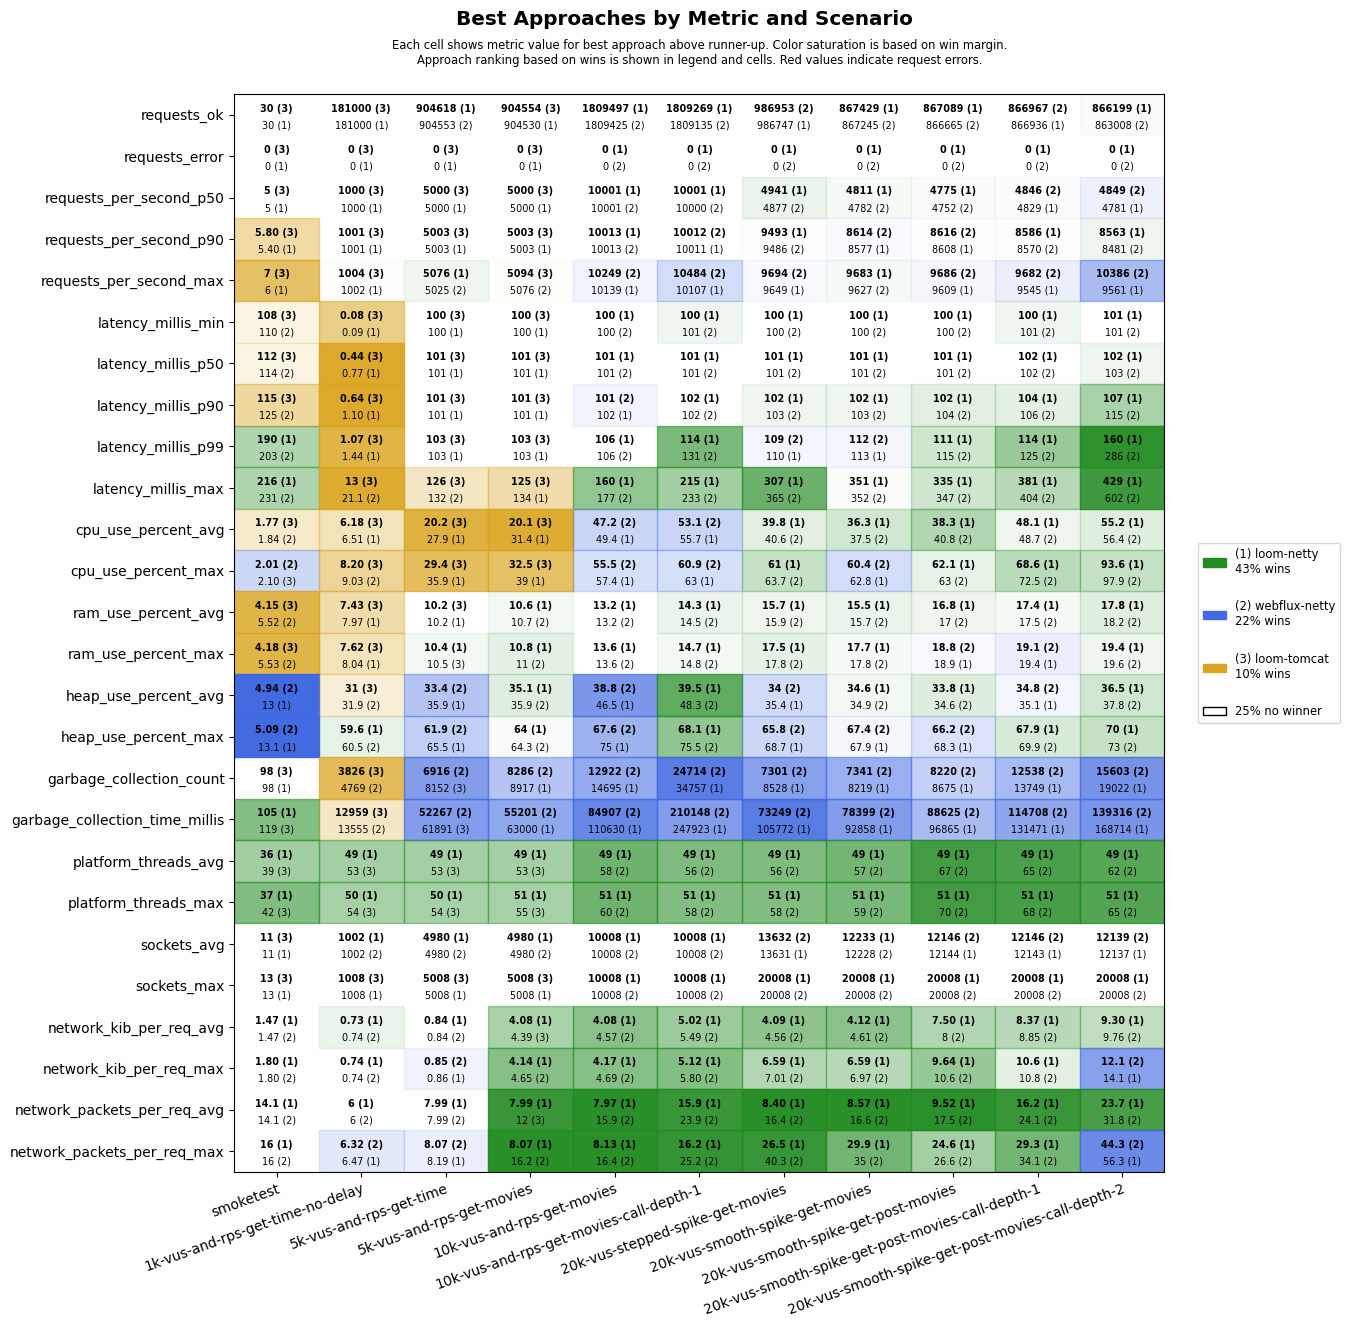

The data file committed next to this chart (first rows):
scenario, approach, requests_ok, requests_error, requests_per_second_p50, requests_per_second_p90, requests_per_second_max, latency_millis_min, latency_millis_p50, latency_millis_p90, latency_millis_p99, latency_millis_max, cpu_use_percent_avg, cpu_use_percent_max, ram_use_percent_avg, ram_use_percent_max, heap_use_percent_avg, heap_use_percent_max, garbage_collection_count, garbage_collection_time_millis, platform_threads_avg, platform_threads_max, sockets_avg, sockets_max
smoketest, loom-tomcat, 30, 0, 5, 5.80, 7, 108, 112, 115, 296, 354, 1.77, 2.10, 4.15, 4.18, 13.9, 14.3, 98, 119, 39, 42, 11, 13
smoketest, loom-netty, 30, 0, 5, 5.40, 6, 111, 117, 126, 190, 216, 2.14, 3.20, 5.57, 5.60, 13.0, 13.1, 98, 105, 36, 37, 11, 13
smoketest, webflux-netty, 30, 0, 5, 5.40, 6, 110, 114, 125, 203, 231, 1.84, 2.01, 5.52, 5.53, 4.94, 5.09, 126, 343, 54, 58, 11, 13
1k-vus-and-rps-get-time-no-delay, loom-tomcat, 181000, 0, 1000, 1001, 1004, 0.08, 0.44, 0.64, 1.07, 13.0, 6.18, 8.20, 7.43, 7.62, 31.0, 61.2, 3826, 12959, 53, 54, 996, 1008
1k-vus-and-rps-get-time-no-delay, loom-netty, 181000, 0, 1000, 1001, 1002, 0.09, 0.77, 1.10, 1.44, 27.9, 6.51, 9.77, 7.97, 8.04, 32.0, 59.6, 4787, 20741, 49, 50, 1002, 1008
1k-vus-and-rps-get-time-no-delay, webflux-netty, 180999, 0, 1000, 1001, 1002, 0.10, 0.84, 1.31, 1.67, 21.1, 6.64, 9.03, 8.05, 8.18, 31.9, 60.5, 4769, 13555, 56, 57, 1002, 1008
5k-vus-and-rps-get-time, loom-tomcat, 904523, 0, 5000, 5003, 5014, 100, 101, 101, 103, 126, 20.2, 29.4, 10.2, 10.5, 42.0, 71.9, 8152, 61891, 53, 54, 4955, 5008
5k-vus-and-rps-get-time, loom-netty, 904618, 0, 5000, 5003, 5076, 100, 101, 101, 103, 174, 27.9, 35.9, 10.2, 10.4, 35.9, 65.5, 8839, 72654, 49, 50, 4980, 5008
5k-vus-and-rps-get-time, webflux-netty, 904553, 0, 5000, 5003, 5025, 100, 101, 101, 103, 132, 28.5, 36.5, 10.3, 10.6, 33.4, 61.9, 6916, 52267, 56, 57, 4980, 5008
5k-vus-and-rps-get-movies, loom-tomcat, 904554, 0, 5000, 5003, 5094, 100, 101, 101, 103, 125, 20.1, 32.5, 10.9, 11.1, 41.8, 72.9, 11965, 65233, 53, 55, 4955, 5008
5k-vus-and-rps-get-movies, loom-netty, 904530, 0, 5000, 5003, 5036, 100, 101, 101, 103, 134, 31.4, 39.0, 10.6, 10.8, 35.1, 64.0, 8917, 63000, 49, 51, 4980, 5008
5k-vus-and-rps-get-movies, webflux-netty, 904528, 0, 5000, 5003, 5076, 100, 101, 102, 104, 134, 43.7, 50.1, 10.7, 11.0, 35.9, 64.3, 8286, 55201, 56, 58, 4980, 5008
10k-vus-and-rps-get-movies, loom-tomcat, 1799080, 9286, 10001, 10018, 11202, 100, 101, 102, 109, 60001, 52.8, 59.5, 13.6, 14.0, 46.6, 80.2, 28012, 184715, 53, 54, 9910, 10009
10k-vus-and-rps-get-movies, loom-netty, 1809497, 0, 10001, 10013, 10139, 100, 101, 102, 106, 160, 49.4, 57.4, 13.2, 13.6, 46.5, 75.0, 14695, 110630, 49, 51, 10008, 10008
10k-vus-and-rps-get-movies, webflux-netty, 1809425, 0, 10001, 10013, 10249, 100, 101, 101, 106, 177, 47.2, 55.5, 13.2, 13.6, 38.8, 67.6, 12922, 84907, 58, 60, 10008, 10008
10k-vus-and-rps-get-movies-call-depth-1, loom-tomcat, 1640346, 29927, 9132, 10088, 11306, 100, 112, 206, 20030, 60009, 72.0, 85.5, 14.2, 14.7, 74.8, 97.4, 230747, 2881459, 53, 54, 9985, 10031
10k-vus-and-rps-get-movies-call-depth-1, loom-netty, 1809269, 0, 10001, 10011, 10107, 100, 101, 102, 114, 215, 55.7, 63.0, 14.3, 14.7, 39.5, 68.1, 34757, 247923, 49, 51, 10008, 10008
10k-vus-and-rps-get-movies-call-depth-1, webflux-netty, 1809135, 0, 10000, 10012, 10484, 101, 101, 102, 131, 233, 53.1, 60.9, 14.5, 14.8, 48.3, 75.5, 24714, 210148, 56, 58, 10008, 10008
20k-vus-stepped-spike-get-movies, loom-tomcat, 604960, 30409, 3871, 3960, 4031, 100, 101, 101, 104, 60001, 24.2, 38.9, 15.1, 16.8, 37.1, 70.9, 7008, 43051, 53, 55, 12521, 20008
20k-vus-stepped-spike-get-movies, loom-netty, 986747, 0, 4941, 9493, 9649, 100, 101, 102, 110, 307, 39.8, 61.0, 15.7, 17.5, 35.4, 68.7, 8528, 105772, 49, 51, 13631, 20008
20k-vus-stepped-spike-get-movies, webflux-netty, 986953, 0, 4877, 9486, 9694, 100, 101, 103, 109, 365, 40.6, 63.7, 15.9, 17.8, 34.0, 65.8, 7301, 73249, 56, 58, 13632, 20008
20k-vus-smooth-spike-get-movies, loom-tomcat, 562595, 25550, 3853, 3953, 4018, 100, 101, 101, 104, 60001, 22.8, 41.0, 15.0, 17.1, 35.6, 71.2, 6188, 47012, 53, 55, 11212, 19469
20k-vus-smooth-spike-get-movies, loom-netty, 867429, 0, 4811, 8577, 9683, 100, 101, 102, 113, 351, 36.3, 62.8, 15.5, 17.7, 34.6, 67.9, 8219, 92858, 49, 51, 12233, 20008
20k-vus-smooth-spike-get-movies, webflux-netty, 867245, 0, 4782, 8614, 9627, 100, 101, 103, 112, 352, 37.5, 60.4, 15.7, 17.8, 34.9, 67.4, 7341, 78399, 57, 59, 12228, 20008
20k-vus-smooth-spike-get-post-movies, loom-tomcat, 562504, 24553, 3852, 3952, 3996, 100, 101, 101, 103, 60001, 20.0, 39.7, 16.5, 18.4, 36.5, 71.1, 7322, 46661, 53, 55, 11168, 19463
20k-vus-smooth-spike-get-post-movies, loom-netty, 867089, 0, 4775, 8608, 9609, 100, 101, 102, 111, 335, 38.3, 62.1, 16.8, 18.9, 33.8, 68.3, 8675, 96865, 49, 51, 12144, 20008
20k-vus-smooth-spike-get-post-movies, webflux-netty, 866665, 0, 4752, 8616, 9686, 100, 101, 104, 115, 347, 40.8, 63.0, 17.0, 18.8, 34.6, 66.2, 8220, 88625, 67, 70, 12146, 20008
20k-vus-smooth-spike-get-post-movies-cal…, loom-tomcat, 365199, 34455, 2195, 3317, 3741, 100, 102, 107, 21199, 60003, 30.4, 55.8, 17.2, 19.2, 52.3, 90.2, 11563, 127149, 53, 55, 11302, 19504
20k-vus-smooth-spike-get-post-movies-cal…, loom-netty, 866936, 0, 4829, 8586, 9545, 100, 102, 104, 114, 381, 48.1, 68.6, 17.4, 19.4, 35.1, 67.9, 13749, 131471, 49, 51, 12143, 20008
20k-vus-smooth-spike-get-post-movies-cal…, webflux-netty, 866967, 0, 4846, 8570, 9682, 101, 102, 106, 125, 404, 48.7, 72.5, 17.5, 19.1, 34.8, 69.9, 12538, 114708, 65, 68, 12146, 20008
20k-vus-smooth-spike-get-post-movies-cal…, loom-tomcat, 252458, 42517, 1694, 2827, 3808, 100, 103, 117, 60000, 60004, 28.7, 59.1, 17.5, 18.9, 54.1, 86.2, 13201, 141412, 53, 55, 11203, 19536
20k-vus-smooth-spike-get-post-movies-cal…, loom-netty, 866199, 0, 4781, 8563, 9561, 101, 102, 107, 160, 429, 55.2, 93.6, 17.8, 19.4, 36.5, 70.0, 19022, 168714, 49, 51, 12137, 20008
20k-vus-smooth-spike-get-post-movies-cal…, webflux-netty, 863008, 0, 4849, 8481, 10386, 101, 103, 115, 286, 602, 56.4, 97.9, 18.2, 19.6, 37.8, 73.0, 15603, 139316, 62, 65, 12139, 20008
